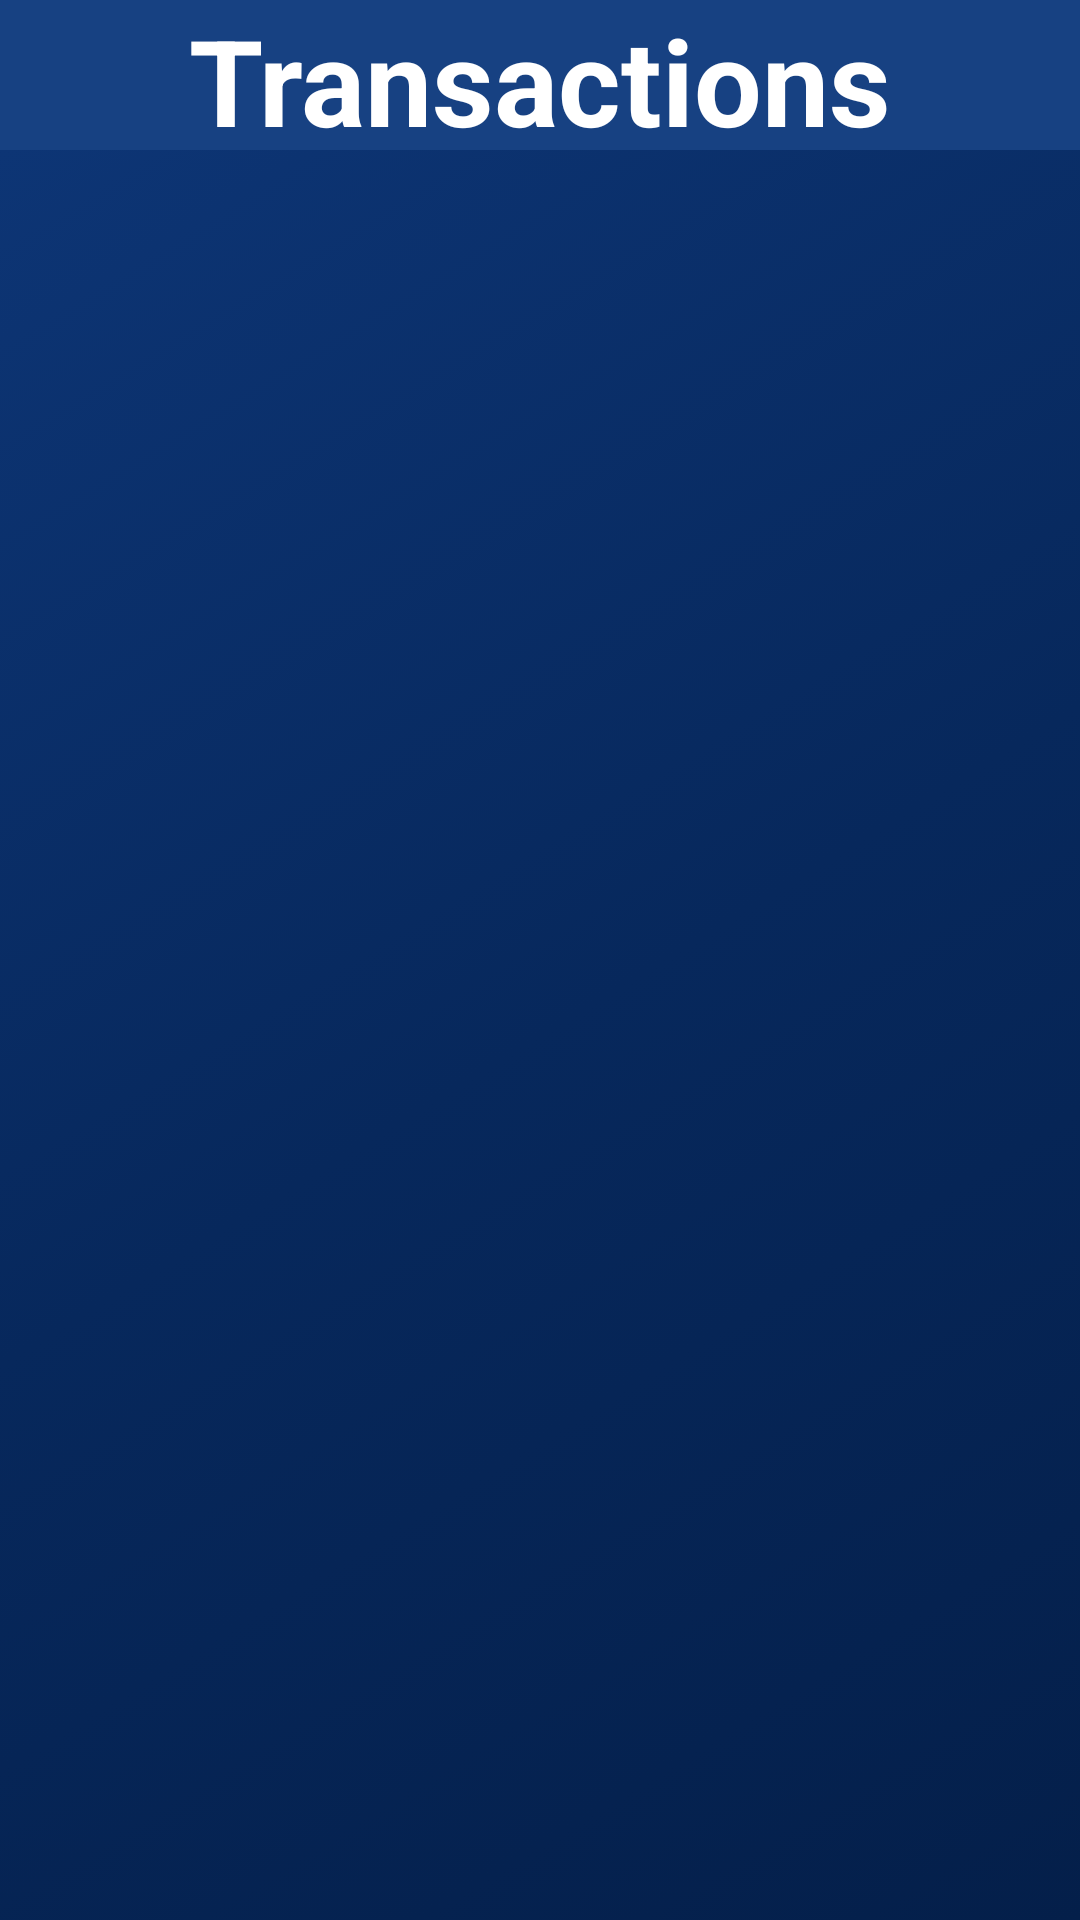

The Android layout XML behind this screen, and the referenced resources:
<!-- AndroidManifest.xml: application theme Theme.Crypto -->
<!-- res/layout/activity_transactions.xml -->
<?xml version="1.0" encoding="utf-8"?>
<androidx.constraintlayout.widget.ConstraintLayout xmlns:android="http://schemas.android.com/apk/res/android"
    xmlns:app="http://schemas.android.com/apk/res-auto"
    xmlns:tools="http://schemas.android.com/tools"
    android:layout_width="match_parent"
    android:layout_height="match_parent"
    android:background="#174182"
    tools:context=".TransactionsActivity">

    <androidx.constraintlayout.widget.ConstraintLayout
        android:id="@+id/constraintLayout2"
        android:layout_width="match_parent"
        android:layout_height="50dp"
        app:layout_constraintStart_toStartOf="parent"
        app:layout_constraintTop_toTopOf="parent">

        <TextView
            android:id="@+id/textView11"
            android:layout_width="wrap_content"
            android:layout_height="wrap_content"
            android:text="Transactions"
            android:textStyle="bold"
            android:textColor="@color/white"
            android:textSize="40sp"
            app:layout_constraintBottom_toBottomOf="parent"
            app:layout_constraintEnd_toEndOf="parent"
            app:layout_constraintStart_toStartOf="parent"
            app:layout_constraintTop_toTopOf="parent" />
    </androidx.constraintlayout.widget.ConstraintLayout>

    <FrameLayout
        tools:context=".TransactionsActivity"
        android:layout_height="match_parent"
        android:layout_width="match_parent"
        android:layout_marginTop="50dp"
        android:id="@+id/fragment_container"
        android:background="@drawable/gradient_drawable"
        app:layout_constraintEnd_toEndOf="parent"
        app:layout_constraintStart_toStartOf="parent"
        app:layout_constraintTop_toBottomOf="@+id/constraintLayout2"/>

</androidx.constraintlayout.widget.ConstraintLayout>
<!-- resources referenced by this layout -->
<resources>
  <color name="white">#FFFFFFFF</color>
  <!-- drawable gradient_drawable (drawable) -->
  <?xml version="1.0" encoding="utf-8"?>
  <selector xmlns:android="http://schemas.android.com/apk/res/android">
  <item>
      <shape
          android:shape = "rectangle"
          xmlns:android = "http://schemas.android.com/apk/res/android" >
  
          <gradient
              android:angle="135"
              android:endColor="#0d3575"
              android:centerColor="#07285c"
              android:startColor="#041f4a"
              android:type="linear" />
  
          <corners
              android:radius="0dp"/>
  
      </shape>
  </item>
  </selector>
  <style name="Theme.Crypto" parent="Theme.MaterialComponents.DayNight.NoActionBar">
          
          <item name="colorPrimary">@color/purple_500</item>
          <item name="colorPrimaryVariant">@color/purple_700</item>
          <item name="colorOnPrimary">@color/white</item>
          
          <item name="colorSecondary">@color/teal_200</item>
          <item name="colorSecondaryVariant">@color/teal_700</item>
          <item name="colorOnSecondary">@color/black</item>
          
          <item name="android:statusBarColor" tools:targetApi="l">?attr/colorPrimaryVariant</item>
          
          <item name="android:textColorPrimary" />
      </style>
  <color name="purple_500">#FF6200EE</color>
  <color name="purple_700">#FF3700B3</color>
  <color name="teal_200">#FF03DAC5</color>
  <color name="teal_700">#FF018786</color>
  <color name="black">#FF000000</color>
</resources>
